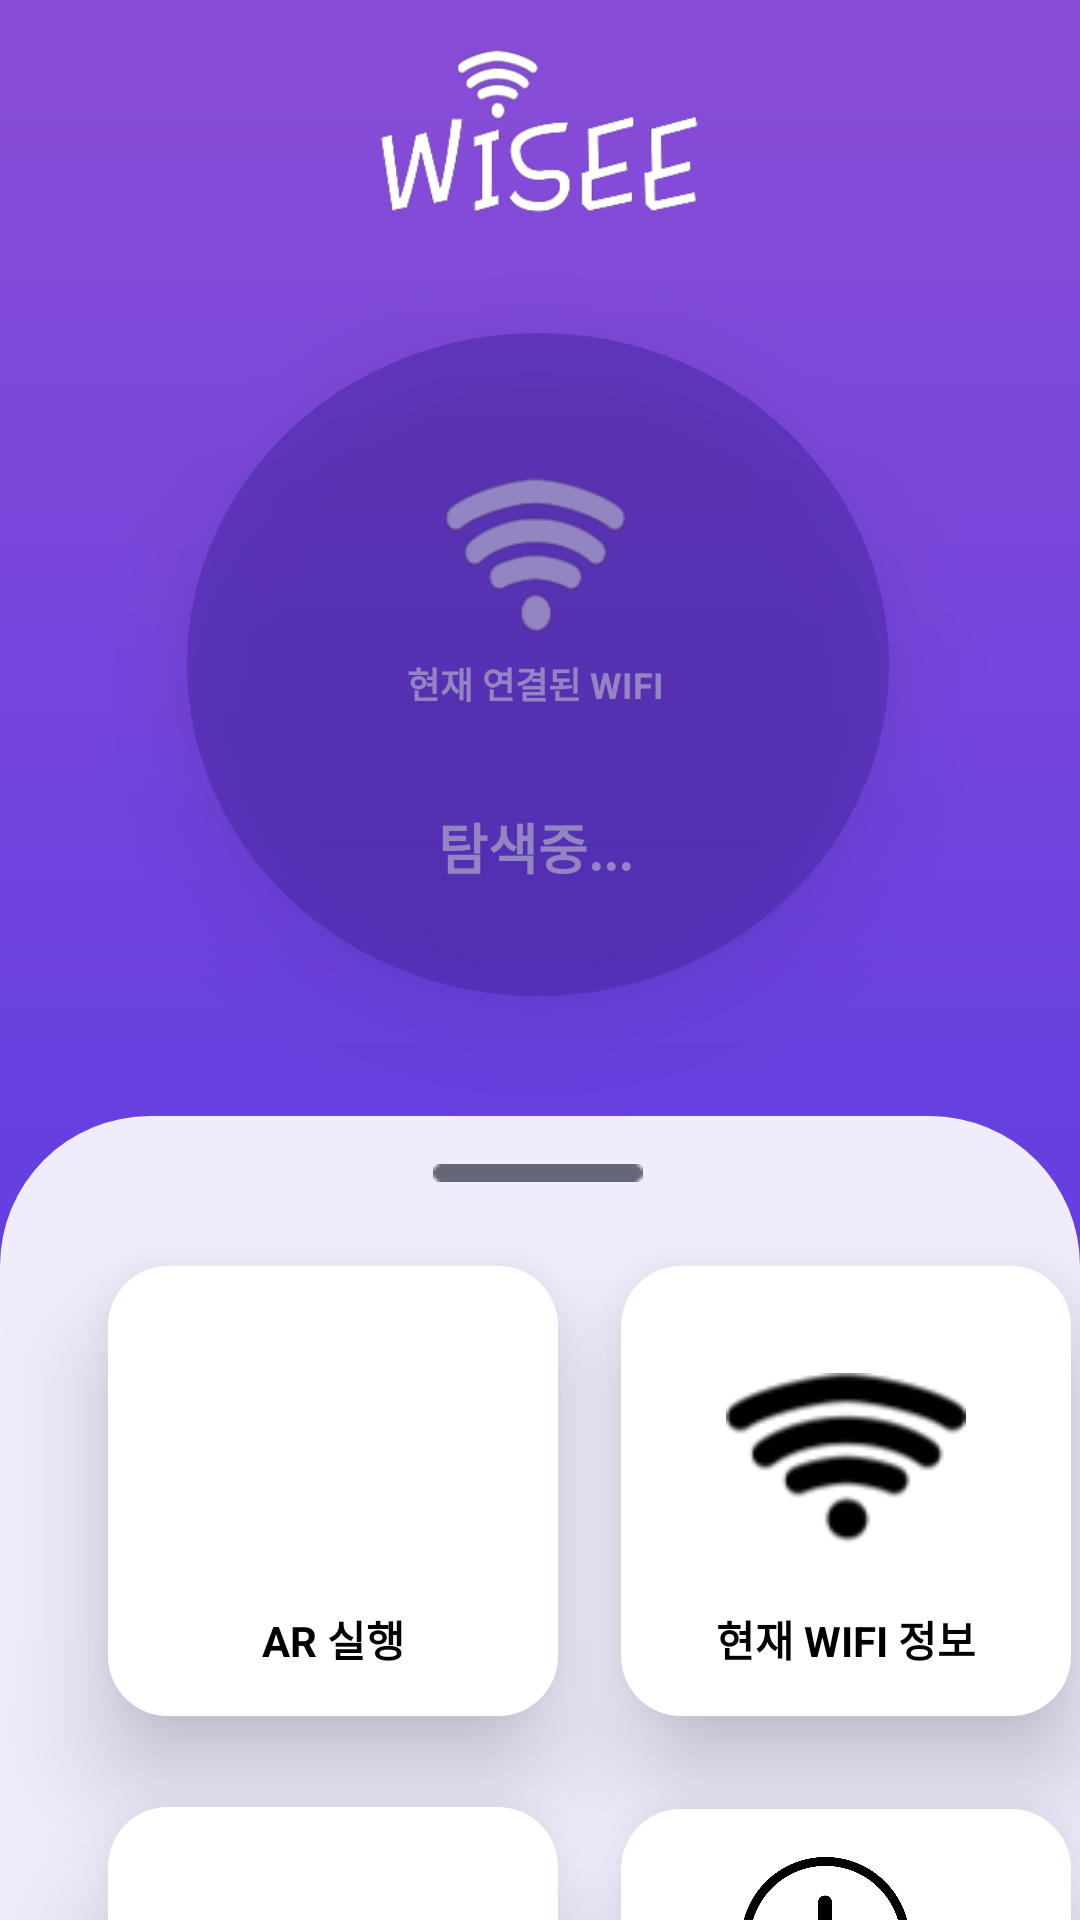

Reconstruct the res/layout file that produces this screen, plus the resources it refers to.
<!-- AndroidManifest.xml: application theme Theme.Wifee -->
<!-- res/layout/testtest.xml -->
<?xml version="1.0" encoding="utf-8"?>
<androidx.constraintlayout.widget.ConstraintLayout xmlns:android="http://schemas.android.com/apk/res/android"
    xmlns:tools="http://schemas.android.com/tools"
    android:layout_width="match_parent"
    android:layout_height="match_parent"
    android:background="@drawable/main_gradient"
    xmlns:app="http://schemas.android.com/apk/res-auto">


    <ImageView
        android:id="@+id/main_logo"
        android:layout_width="120dp"
        android:layout_height="55dp"
        android:layout_marginTop="16dp"
        android:src="@drawable/wisee_logo_white"
        app:layout_constraintEnd_toEndOf="parent"
        app:layout_constraintHorizontal_bias="0.498"
        app:layout_constraintStart_toStartOf="parent"
        app:layout_constraintTop_toTopOf="parent" />

    <ImageView
        android:id="@+id/imageView2"
        android:layout_width="60dp"
        android:layout_height="60dp"
        android:layout_marginTop="44dp"
        android:src="@drawable/wisee_logo_img"
        app:layout_constraintEnd_toEndOf="@+id/current_wifi_circle"
        app:layout_constraintHorizontal_bias="0.495"
        app:layout_constraintStart_toStartOf="@+id/current_wifi_circle"
        app:layout_constraintTop_toTopOf="@+id/current_wifi_circle" />

    <TextView
        android:id="@+id/textView"
        android:layout_width="wrap_content"
        android:layout_height="30dp"
        android:layout_marginTop="4dp"
        android:text="현재 연결된 WIFI"
        android:textSize="12sp"
        android:textColor="@color/white"
        android:textStyle="bold"
        app:layout_constraintEnd_toEndOf="@+id/current_wifi_circle"
        app:layout_constraintHorizontal_bias="0.495"
        app:layout_constraintStart_toStartOf="@+id/current_wifi_circle"
        app:layout_constraintTop_toBottomOf="@+id/imageView2" />


    <ImageView
        android:id="@+id/current_wifi_circle"
        android:layout_width="234dp"
        android:layout_height="221dp"
        android:layout_marginTop="40dp"
        android:background="@drawable/main_circle"
        android:elevation="20dp"
        app:layout_constraintEnd_toEndOf="parent"
        app:layout_constraintHorizontal_bias="0.495"
        app:layout_constraintStart_toStartOf="parent"
        app:layout_constraintTop_toBottomOf="@id/main_logo" />

    <TextView
        android:id="@+id/arChangeWifiText"
        android:layout_width="wrap_content"
        android:layout_height="50dp"
        android:layout_marginTop="20dp"
        android:text="탐색중..."
        android:textAlignment="center"
        android:textColor="@android:color/white"
        android:textSize="18sp"
        android:textStyle="bold"
        app:layout_constraintEnd_toEndOf="@+id/current_wifi_circle"
        app:layout_constraintHorizontal_bias="0.495"
        app:layout_constraintStart_toStartOf="@+id/current_wifi_circle"
        app:layout_constraintTop_toBottomOf="@+id/textView" />

    <androidx.constraintlayout.widget.ConstraintLayout
        android:id="@+id/main_bottom_container"
        android:layout_width="match_parent"
        android:layout_height="500dp"
        android:layout_marginTop="40dp"
        android:background="@drawable/main_rectangle"
        app:layout_constraintEnd_toEndOf="parent"
        app:layout_constraintHorizontal_bias="0.0"
        app:layout_constraintStart_toStartOf="parent"
        app:layout_constraintTop_toBottomOf="@+id/current_wifi_circle">

        <ImageView
            android:id="@+id/imageView3"
            android:layout_width="70dp"
            android:layout_height="30dp"
            android:layout_marginTop="4dp"
            android:src="@drawable/main_bar"
            app:layout_constraintEnd_toEndOf="parent"
            app:layout_constraintHorizontal_bias="0.498"
            app:layout_constraintStart_toStartOf="parent"
            app:layout_constraintTop_toTopOf="parent" />

        <androidx.constraintlayout.widget.ConstraintLayout
            android:id="@+id/wifi_info"
            android:layout_width="150dp"
            android:layout_height="150dp"
            android:layout_marginStart="20dp"
            android:layout_marginTop="16dp"
            android:background="@drawable/main_white_rectangle"
            android:elevation="20dp"
            app:layout_constraintEnd_toEndOf="parent"
            app:layout_constraintHorizontal_bias="0.29"
            app:layout_constraintStart_toEndOf="@+id/ar_start"
            app:layout_constraintTop_toBottomOf="@+id/imageView3">

            <ImageView
                android:id="@+id/wifi_info_img"
                android:layout_width="80dp"
                android:layout_height="80dp"
                android:layout_marginTop="24dp"
                android:src="@drawable/wisee_logo_img_black"
                app:layout_constraintEnd_toEndOf="parent"
                app:layout_constraintStart_toStartOf="parent"
                app:layout_constraintTop_toTopOf="parent" />

            <TextView
                android:layout_width="100dp"
                android:layout_height="20dp"
                android:text="현재 WIFI 정보"
                android:textAlignment="center"
                android:textColor="@color/black"
                android:textStyle="bold"
                app:layout_constraintBottom_toBottomOf="parent"
                app:layout_constraintEnd_toEndOf="parent"
                app:layout_constraintStart_toStartOf="parent"
                app:layout_constraintTop_toBottomOf="@+id/wifi_info_img"
                app:layout_constraintVertical_bias="0.384" />


        </androidx.constraintlayout.widget.ConstraintLayout>

        <androidx.constraintlayout.widget.ConstraintLayout
            android:id="@+id/ar_detail"
            android:layout_width="150dp"
            android:layout_height="150dp"
            android:layout_marginStart="20dp"
            android:background="@drawable/main_white_rectangle"
            android:elevation="20dp"
            app:layout_constraintBottom_toBottomOf="parent"
            app:layout_constraintEnd_toEndOf="parent"
            app:layout_constraintHorizontal_bias="0.29"
            app:layout_constraintStart_toEndOf="@+id/wifi_recommend"
            app:layout_constraintTop_toBottomOf="@+id/wifi_info"
            app:layout_constraintVertical_bias="0.206">

            <ImageView
                android:id="@+id/ar_detail_img"
                android:layout_width="70dp"
                android:layout_height="70dp"
                android:layout_marginTop="16dp"
                android:src="@drawable/main_detail"
                app:layout_constraintEnd_toEndOf="parent"
                app:layout_constraintStart_toStartOf="parent"
                app:layout_constraintTop_toTopOf="parent" />

            <TextView
                android:layout_width="100dp"
                android:layout_height="20dp"
                android:text="WIFI 자세한 정보"
                android:textAlignment="center"
                android:textColor="@color/black"
                android:textStyle="bold"
                app:layout_constraintBottom_toBottomOf="parent"
                app:layout_constraintEnd_toEndOf="parent"
                app:layout_constraintStart_toStartOf="parent"
                app:layout_constraintTop_toBottomOf="@+id/ar_detail_img" />


        </androidx.constraintlayout.widget.ConstraintLayout>

        <androidx.constraintlayout.widget.ConstraintLayout
            android:id="@+id/wifi_recommend"
            android:layout_width="150dp"
            android:layout_height="150dp"
            android:layout_marginStart="36dp"
            android:layout_marginTop="28dp"
            android:background="@drawable/main_white_rectangle"
            android:elevation="20dp"
            app:layout_constraintBottom_toBottomOf="parent"
            app:layout_constraintStart_toStartOf="parent"
            app:layout_constraintTop_toBottomOf="@+id/ar_start"
            app:layout_constraintVertical_bias="0.02">

            <ImageView
                android:id="@+id/wifi_recommend_img"
                android:layout_width="70dp"
                android:layout_height="70dp"
                android:layout_marginTop="16dp"
                android:src="@drawable/main_recommend"
                app:layout_constraintEnd_toEndOf="parent"
                app:layout_constraintStart_toStartOf="parent"
                app:layout_constraintTop_toTopOf="parent" />

            <TextView
                android:layout_width="100dp"
                android:layout_height="20dp"
                android:text="WIFI 추천"
                android:textAlignment="center"
                android:textColor="@color/black"
                android:textStyle="bold"
                app:layout_constraintBottom_toBottomOf="parent"
                app:layout_constraintEnd_toEndOf="parent"
                app:layout_constraintStart_toStartOf="parent"
                app:layout_constraintTop_toBottomOf="@+id/wifi_recommend_img" />


        </androidx.constraintlayout.widget.ConstraintLayout>

        <androidx.constraintlayout.widget.ConstraintLayout
            android:id="@+id/ar_start"
            android:layout_width="150dp"
            android:layout_height="150dp"
            android:layout_marginStart="36dp"
            android:layout_marginTop="16dp"
            android:background="@drawable/main_white_rectangle"
            android:elevation="20dp"
            app:layout_constraintStart_toStartOf="parent"
            app:layout_constraintTop_toBottomOf="@+id/imageView3">

            <ImageView
                android:id="@+id/ar_start_img"
                android:layout_width="100dp"
                android:layout_height="100dp"
                android:layout_marginTop="4dp"
                android:src="@drawable/ar_button_img"
                app:layout_constraintEnd_toEndOf="parent"
                app:layout_constraintStart_toStartOf="parent"
                app:layout_constraintTop_toTopOf="parent" />

            <TextView
                android:layout_width="100dp"
                android:layout_height="20dp"
                android:text="AR 실행"
                android:textAlignment="center"
                android:textColor="@color/black"
                android:textStyle="bold"
                app:layout_constraintBottom_toBottomOf="parent"
                app:layout_constraintEnd_toEndOf="parent"
                app:layout_constraintStart_toStartOf="parent"
                app:layout_constraintTop_toBottomOf="@+id/ar_start_img"
                app:layout_constraintVertical_bias="0.384" />

        </androidx.constraintlayout.widget.ConstraintLayout>

    </androidx.constraintlayout.widget.ConstraintLayout>




</androidx.constraintlayout.widget.ConstraintLayout>
<!-- resources referenced by this layout -->
<resources>
  <!-- drawable main_bar: png bitmap (drawable, 224 bytes) -->
  <!-- drawable main_circle (drawable) -->
  <?xml version="1.0" encoding="utf-8"?>
  <shape xmlns:android="http://schemas.android.com/apk/res/android" android:shape="oval">
      <solid android:color="#804426A1"/>
      <size android:width="300dp" android:height="300dp"/>
  </shape>
  
  
  <!-- drawable main_detail: png bitmap (drawable, 46554 bytes) -->
  <!-- drawable main_gradient (drawable) -->
  <?xml version="1.0" encoding="utf-8"?>
  <shape xmlns:android="http://schemas.android.com/apk/res/android"
      android:shape="rectangle">
  
      <gradient
          android:angle="90"
          android:endColor="#894DD6"
          android:startColor="#4F36E7" />
  
      
      
  
  </shape>
  <!-- drawable main_rectangle (drawable) -->
  <?xml version="1.0" encoding="utf-8"?>
  <shape xmlns:android="http://schemas.android.com/apk/res/android"
      android:shape="rectangle" >
      <solid android:color="#E6FFFFFF"/>
      <solid android:color="@null"/>
      <corners
          android:topLeftRadius="50dp"
          android:topRightRadius="50dp"/>
  </shape>
  <!-- drawable main_white_rectangle (drawable) -->
  <?xml version="1.0" encoding="utf-8"?>
  <shape xmlns:android="http://schemas.android.com/apk/res/android"
      android:shape="rectangle" >
      <solid android:color="#FFFFFF"/>
      <solid android:color="@null"/>
      <corners
          android:bottomLeftRadius="20dp"
          android:bottomRightRadius="20dp"
          android:topLeftRadius="20dp"
          android:topRightRadius="20dp"/>
  </shape>
  <!-- drawable wisee_logo_img: png bitmap (drawable, 4093 bytes) -->
  <!-- drawable wisee_logo_img_black: png bitmap (drawable, 2262 bytes) -->
  <!-- drawable wisee_logo_white: png bitmap (drawable, 8658 bytes) -->
  <style name="Theme.Wifee" parent="Theme.MaterialComponents.DayNight.DarkActionBar">
          <item name="windowNoTitle">true</item>
          
          <item name="colorPrimary">@color/purple_500</item>
          <item name="colorPrimaryVariant">@color/purple_700</item>
          <item name="colorOnPrimary">@color/white</item>
          
          <item name="colorSecondary">@color/teal_200</item>
          <item name="colorSecondaryVariant">@color/teal_700</item>
          <item name="colorOnSecondary">@color/black</item>
          
          <item name="android:statusBarColor">?attr/colorPrimaryVariant</item>
          
      </style>
  <!-- not gathered from this repository: default colours our renderer supplied (Android Studio template values) -->
  <color name="purple_500">#FF6200EE</color>
  <color name="purple_700">#FF3700B3</color>
  <color name="teal_200">#FF03DAC5</color>
  <color name="teal_700">#FF018786</color>
  <color name="black">#FF000000</color>
  <color name="white">#FFFFFFFF</color>
</resources>
